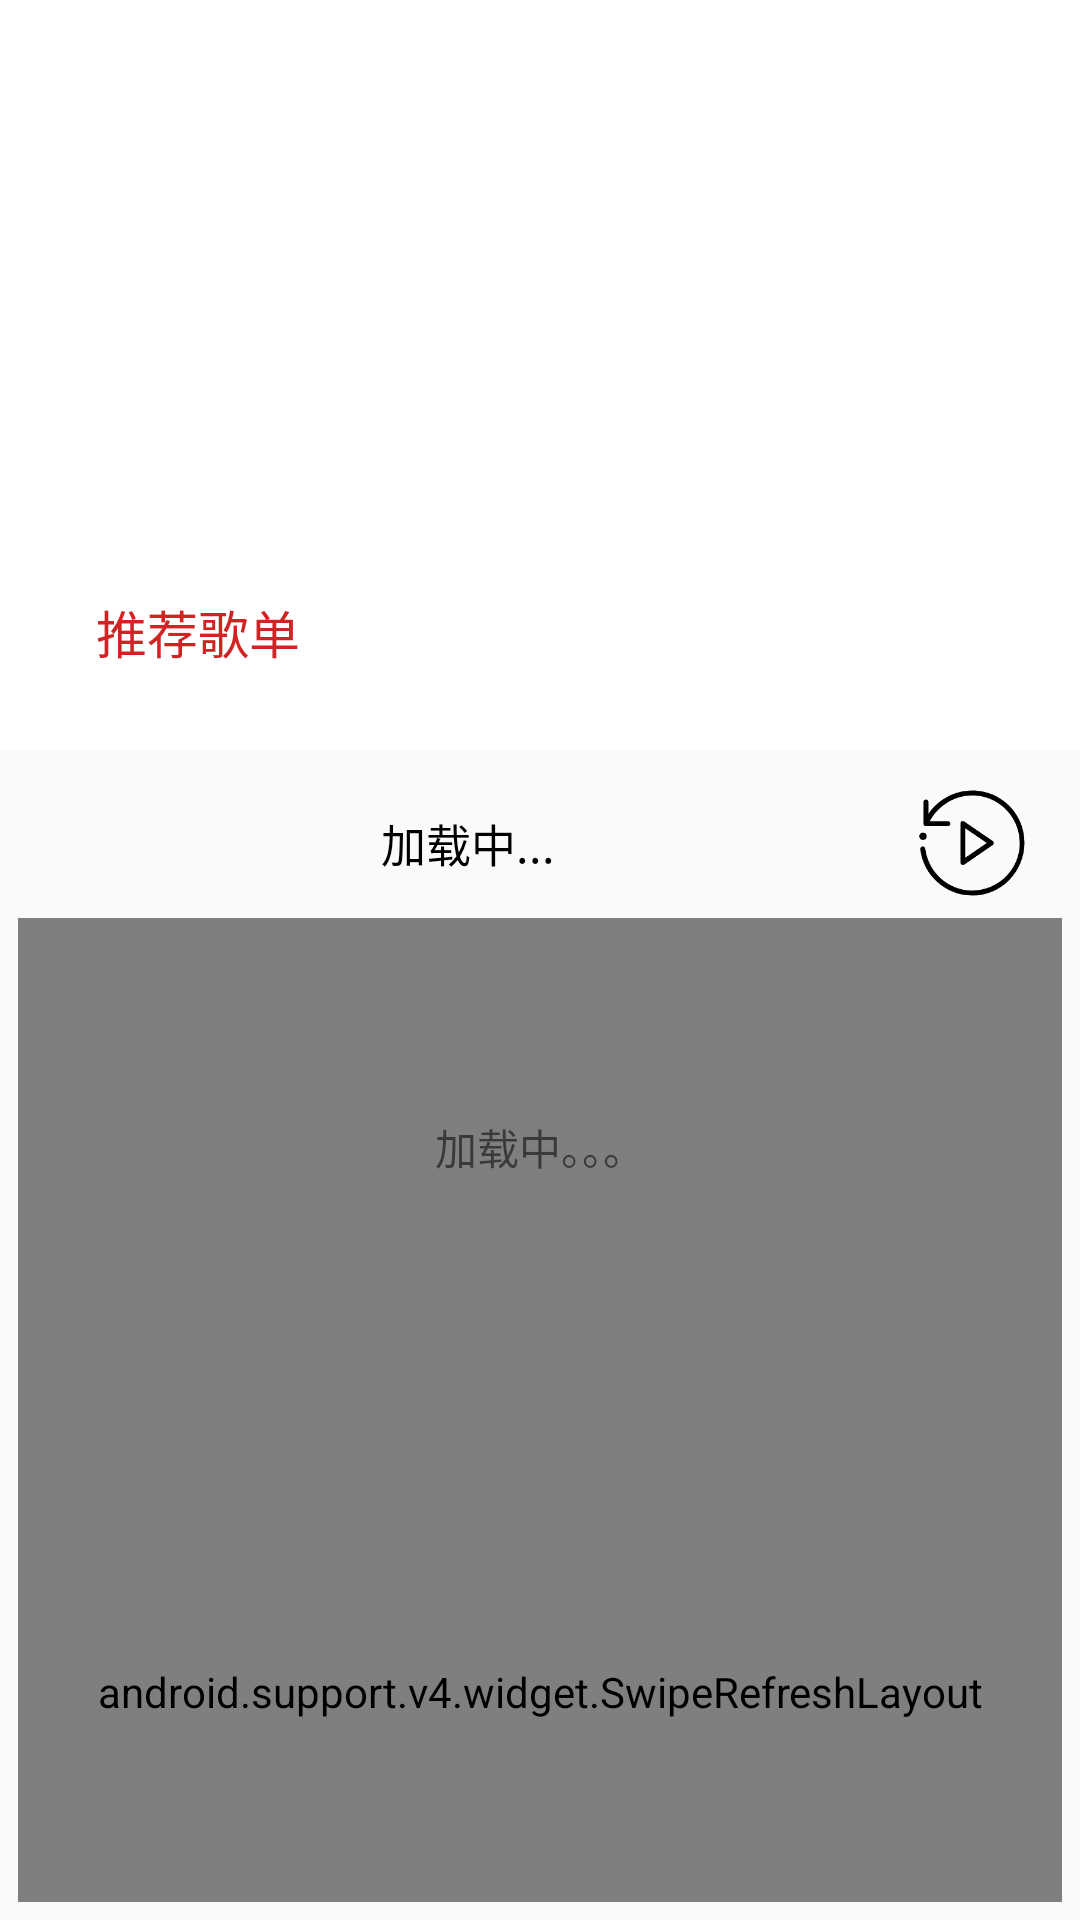

This screen was rendered from an Android layout file. Write that file and the resources it references.
<!-- AndroidManifest.xml: application theme AppTheme -->
<!-- res/layout/activity_song_list.xml -->
<?xml version="1.0" encoding="utf-8"?>
<android.support.design.widget.CoordinatorLayout xmlns:android="http://schemas.android.com/apk/res/android"
    xmlns:app="http://schemas.android.com/apk/res-auto"
    xmlns:tools="http://schemas.android.com/tools"
    android:layout_width="match_parent"
    android:layout_height="match_parent"
    android:paddingBottom="@dimen/activity_vertical_margin"
    tools:context="com.example.ycy.musicplayer.SongListActivity">

    <android.support.design.widget.AppBarLayout
        android:layout_width="match_parent"
        android:layout_height="250dp"
        android:theme="@style/AppTheme.AppBarOverlay"
        android:background="#fff">

        <android.support.design.widget.CollapsingToolbarLayout
            android:id="@+id/song_list_toolbarLayout"
            android:layout_width="match_parent"
            android:layout_height="250dp"
            android:fitsSystemWindows="true"
            app:contentScrim="@color/toolbar_color"
            app:expandedTitleTextAppearance="@style/CollapsingToolbarLayoutTextSize"
            app:layout_scrollFlags="scroll|exitUntilCollapsed|snap"
            app:title="推荐歌单">

            <android.support.v7.widget.Toolbar
                android:id="@+id/song_list_toolbar"
                android:layout_width="match_parent"
                android:layout_height="?attr/actionBarSize"
                app:layout_collapseMode="pin"
                app:layout_scrollFlags="scroll|snap">

            </android.support.v7.widget.Toolbar>
        </android.support.design.widget.CollapsingToolbarLayout>
    </android.support.design.widget.AppBarLayout>


    <RelativeLayout
        android:layout_marginRight="@dimen/activity_horizontal_margin"
        android:layout_margin="@dimen/activity_horizontal_margin"
        android:layout_width="match_parent"
        android:layout_height="match_parent"
        android:layout_marginTop="10dp"
        android:background="@drawable/layout_border"
        app:layout_behavior="@string/appbar_scrolling_view_behavior">

        <RelativeLayout
            android:id="@+id/flb"
            android:layout_width="match_parent"
            android:layout_height="50dp"
            android:orientation="horizontal">

            <TextView
                android:id="@+id/list_text"
                android:layout_width="280dp"
                android:layout_height="match_parent"
                android:text="加载中..."
                android:textColor="@color/textcolor"
                android:textSize="15sp"
                android:gravity="center"
                android:ellipsize="marquee"
                android:focusable="true"
                android:maxEms="10"
                android:focusableInTouchMode="true"
                android:marqueeRepeatLimit="marquee_forever"
                android:singleLine="true"
                android:layout_marginLeft="10dp"
                android:layout_alignParentStart="true" />

            <Button
                android:id="@+id/list_button"
                android:layout_width="40dp"
                android:layout_height="40dp"
                android:background="@drawable/play_list_btn"
                android:layout_marginRight="10dp"
                android:layout_centerVertical="true"
                android:layout_alignParentEnd="true" />
        </RelativeLayout>

        <android.support.v4.widget.SwipeRefreshLayout
            android:layout_below="@+id/flb"
            android:id="@+id/song_list_refreshLayout"
            android:layout_width="match_parent"
            android:layout_height="match_parent">

            <android.support.v7.widget.RecyclerView
                android:id="@+id/netsong_musicList"
                android:layout_width="match_parent"
                android:layout_height="match_parent"
                android:scrollbars="vertical"/>
        </android.support.v4.widget.SwipeRefreshLayout>

        <TextView
            android:id="@+id/tv_empty_list"
            android:layout_width="match_parent"
            android:layout_height="wrap_content"
            android:gravity="center"
            android:text="加载中。。。"
            android:layout_alignTop="@+id/song_list_refreshLayout"
            android:layout_alignParentStart="true"
            android:layout_marginTop="66dp" />

    </RelativeLayout>

</android.support.design.widget.CoordinatorLayout>
<!-- resources referenced by this layout -->
<resources>
  <color name="textcolor">#000000</color>
  <color name="toolbar_color">#d12323</color>
  <dimen name="activity_horizontal_margin">6dp</dimen>
  <dimen name="activity_vertical_margin">6dp</dimen>
  <!-- drawable play_list_btn: png bitmap (drawable, 7030 bytes) -->
  <style name="AppTheme.AppBarOverlay" parent="ThemeOverlay.AppCompat.Dark.ActionBar" />
  <style name="CollapsingToolbarLayoutTextSize" parent="CollapsingToolbarLayoutTextSize">
          <item name="android:textSize">17dp</item>
          <item name="android:textColor">@color/toolbar_color</item>
      </style>
  <style name="AppTheme" parent="Theme.AppCompat.Light.NoActionBar">
          <item name="colorPrimary">@color/colorPrimary</item>
          <item name="colorPrimaryDark">@color/colorPrimaryDark</item>
          <item name="colorAccent">@color/colorAccent</item>
          <item name="android:textColorPrimary">@color/textcolor</item>
      </style>
  <color name="colorPrimary">#c20c0c</color>
  <color name="colorPrimaryDark">#303F9F</color>
  <color name="colorAccent">#ff4081</color>
</resources>
